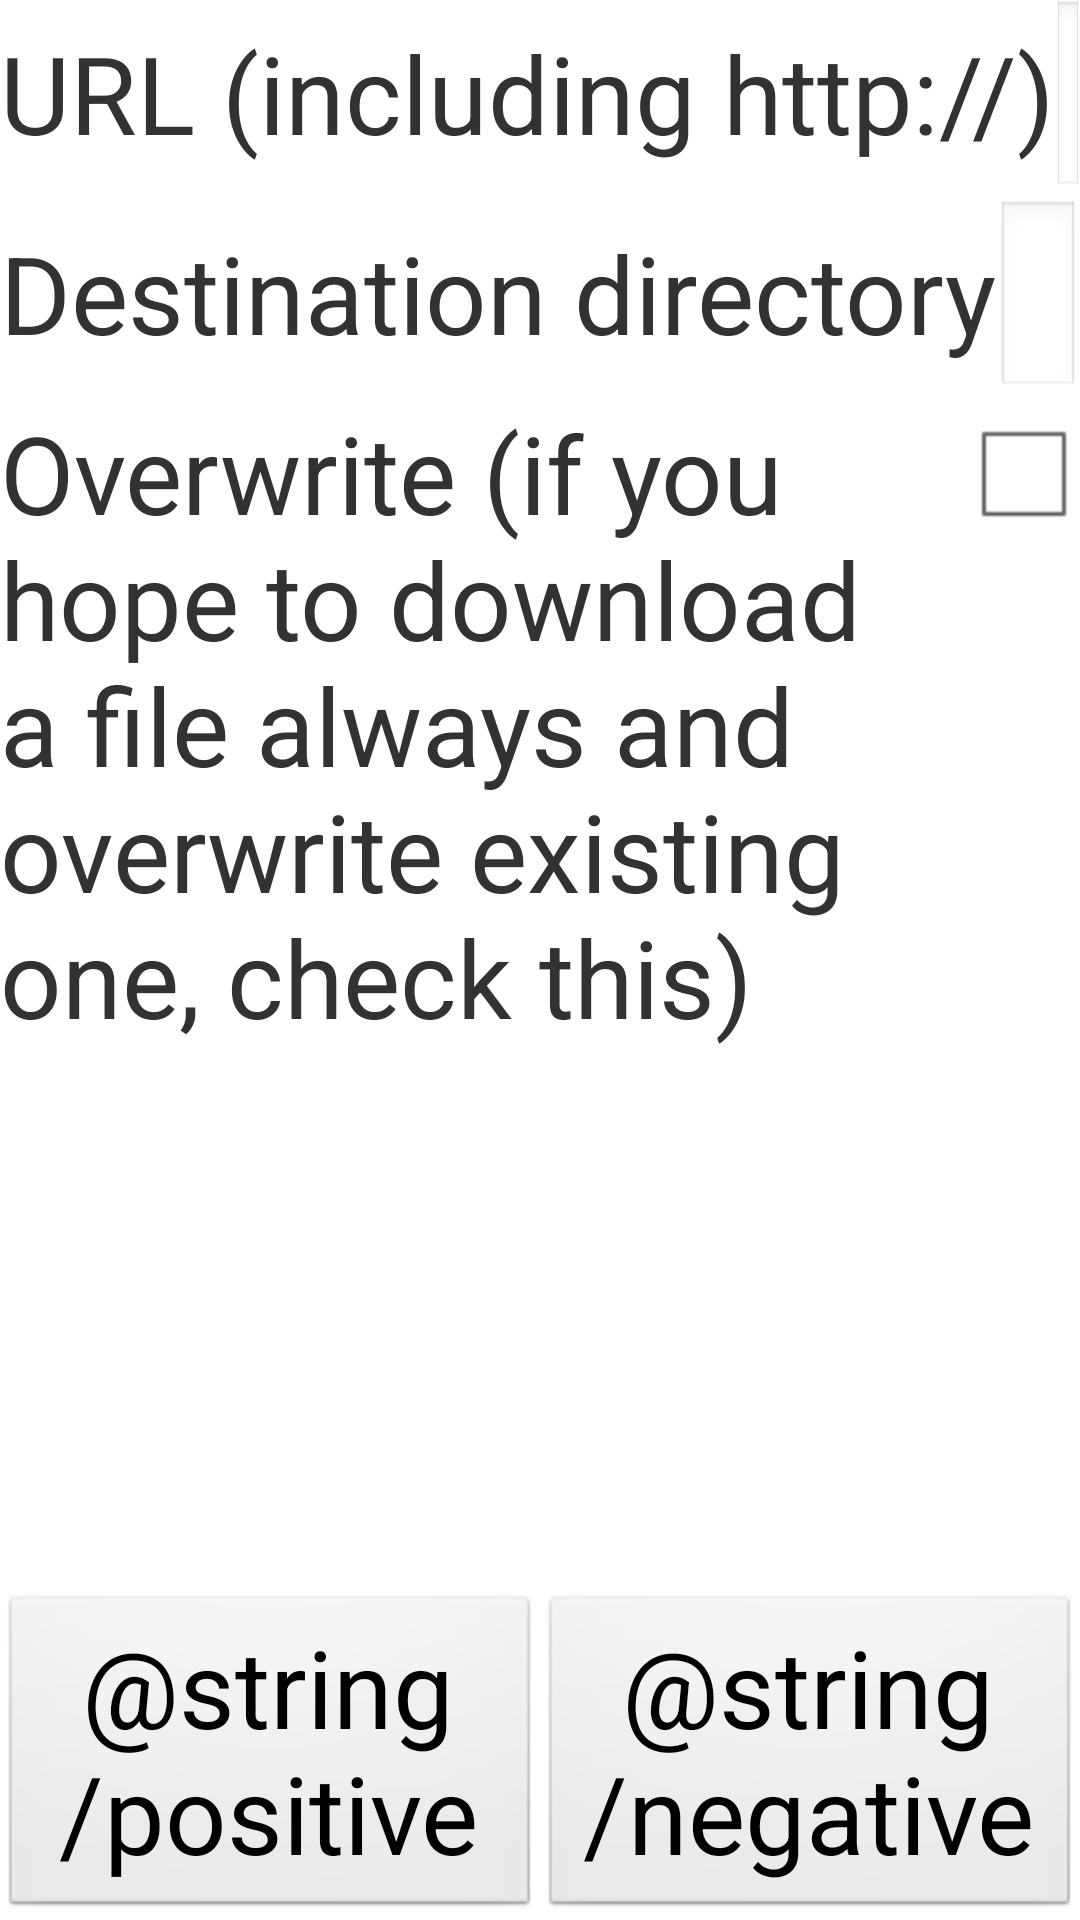

Reconstruct the res/layout file that produces this screen, plus the resources it refers to.
<!-- AndroidManifest.xml: application theme AppTheme -->
<!-- res/layout/activity_edit.xml -->
<?xml version="1.0" encoding="utf-8"?>
<LinearLayout
    xmlns:android="http://schemas.android.com/apk/res/android"
    android:layout_width="fill_parent"
    android:layout_height="fill_parent"
    android:orientation="vertical">
    <LinearLayout
        android:layout_width="fill_parent"
        android:layout_height="fill_parent"
        android:layout_weight="1"
        android:orientation="vertical">
        <LinearLayout
            android:layout_width="fill_parent"
            android:layout_height="wrap_content">
            <TextView
                android:layout_width="wrap_content"
                android:layout_height="wrap_content"
                android:text="@string/url_label"/>
            <EditText
                android:id="@+id/url_text"
                android:layout_width="fill_parent"
                android:layout_height="wrap_content"
                android:layout_weight="1"/>
        </LinearLayout>
        <LinearLayout
            android:layout_width="fill_parent"
            android:layout_height="wrap_content">
            <TextView
                android:layout_width="wrap_content"
                android:layout_height="wrap_content"
                android:text="@string/directory_label"/>
            <EditText
                android:id="@+id/directory_text"
                android:layout_width="fill_parent"
                android:layout_height="wrap_content"
                android:layout_weight="1"/>
        </LinearLayout>
        <LinearLayout
            android:layout_width="fill_parent"
            android:layout_height="wrap_content">
            <TextView
                android:layout_width="fill_parent"
                android:layout_height="wrap_content"
                android:text="@string/overwrite_label"
                android:layout_weight="1"/>
            <CheckBox
                android:id="@+id/overwrite_checkbox"
                android:layout_width="wrap_content"
                android:layout_height="wrap_content"/>
        </LinearLayout>
    </LinearLayout>
    <LinearLayout
        android:layout_width="fill_parent"
        android:layout_height="wrap_content">
        <Button
            android:id="@+id/ok_button"
            android:layout_width="fill_parent"
            android:layout_height="wrap_content"
            android:layout_weight="1"
            android:text="@string/positive"/>
        <Button
            android:id="@+id/cancel_button"
            android:layout_width="fill_parent"
            android:layout_height="wrap_content"
            android:layout_weight="1"
            android:text="@string/negative"/>
    </LinearLayout>
</LinearLayout>

<!-- resources referenced by this layout -->
<resources>
  <string name="directory_label">Destination directory</string>
  <string name="overwrite_label">
          Overwrite (if you hope to download a file always and overwrite existing
          one, check this)
      </string>
  <string name="url_label">URL (including "http://")</string>
  <style name="AppTheme" parent="AppBaseTheme">
          
          <item name="android:textSize">36sp</item>
      </style>
  <style name="AppBaseTheme" parent="android:Theme.Light">
          
      </style>
</resources>
